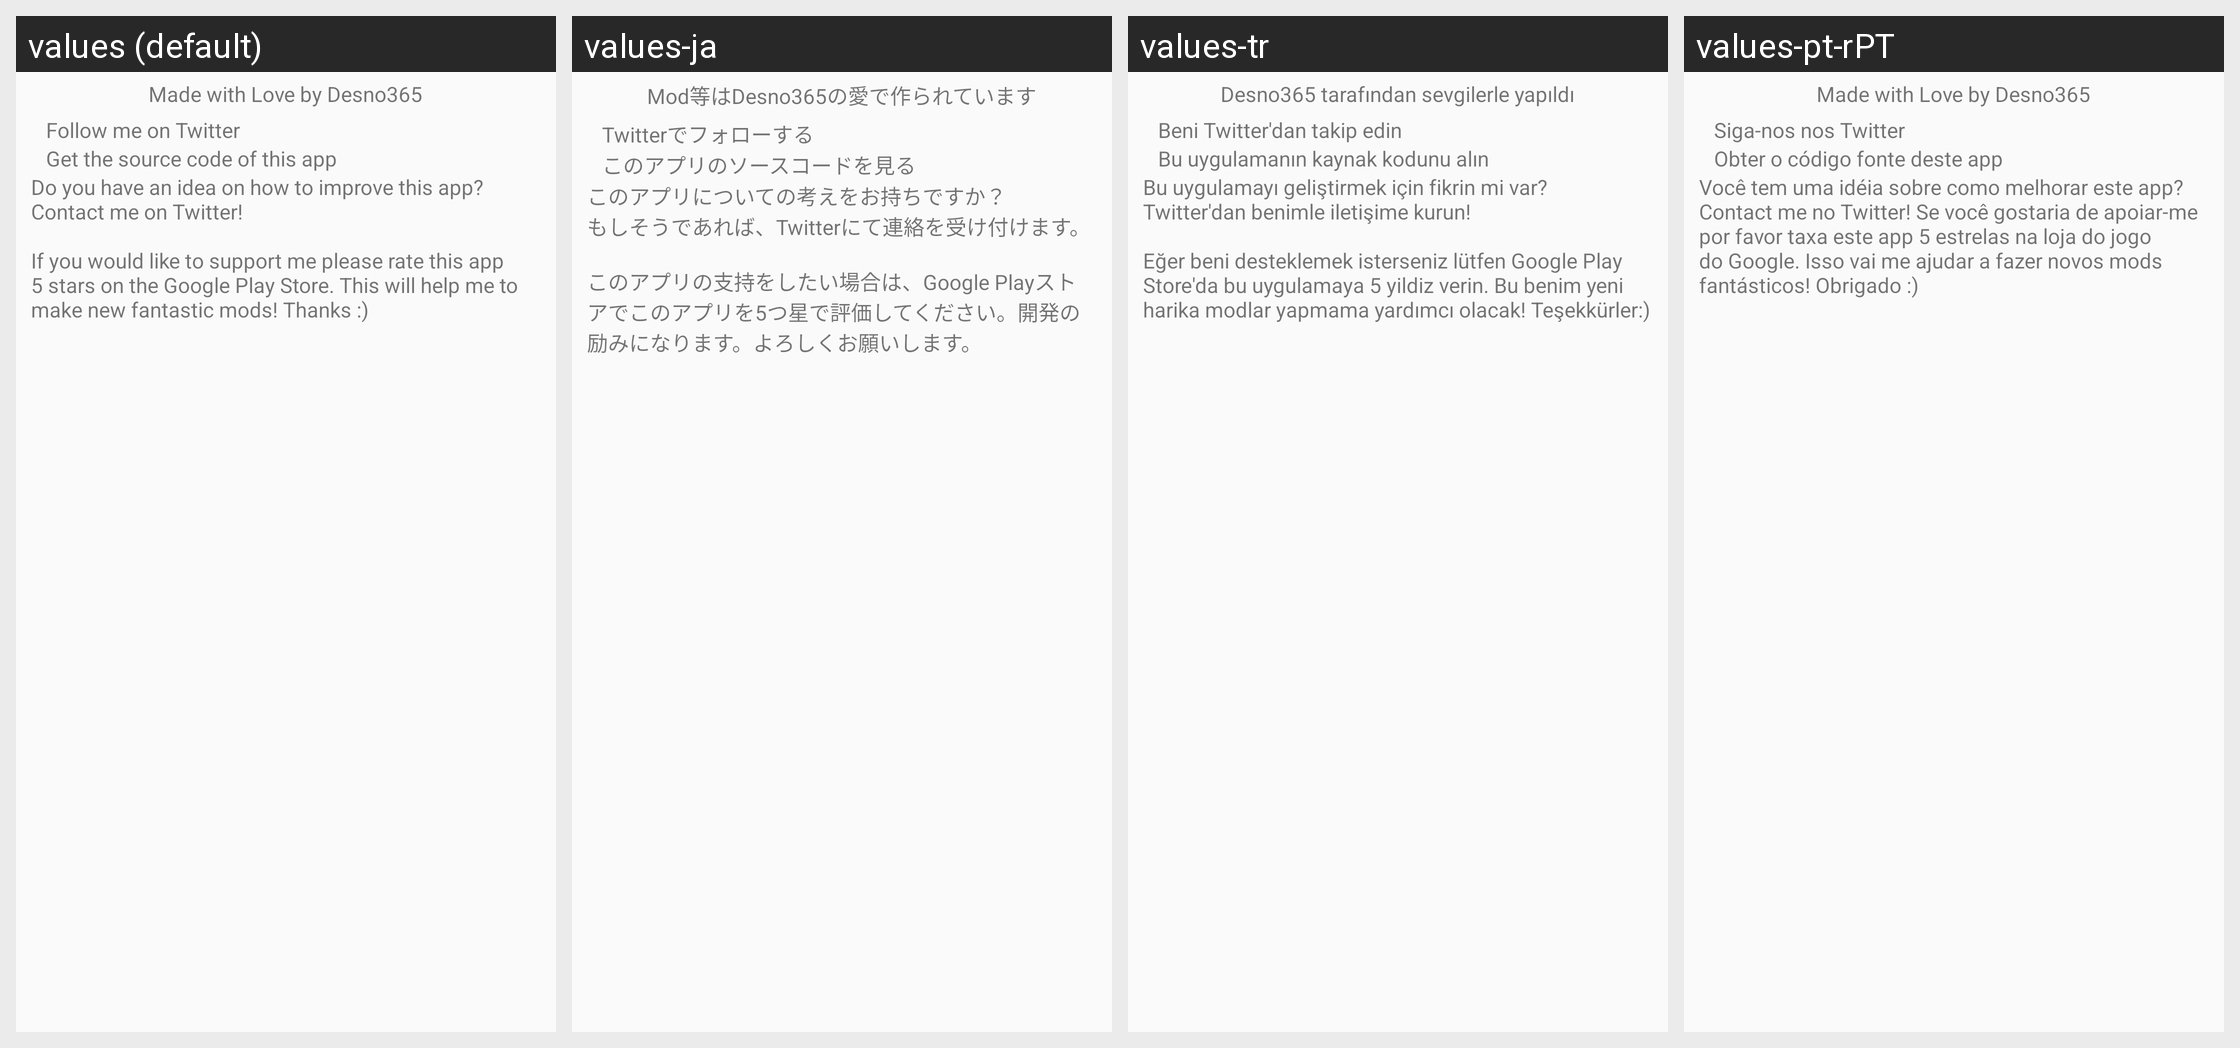

This grid shows one Android layout under several languages. Give, for every string resource on the screen, its name, the default text and each shown locale's text.
Android screen res/layout/actionbar_informations.xml rendered under 4 locales, left to right: values (default), values-ja, values-tr, values-pt-rPT. Device: Nexus 5 (rendered at 1080×1920; each locale shown at half size, 540×960, under a caption strip naming it); theme Theme.AppCompat.Light.NoActionBar.
Other locales in the repository, not shown: values-cs, values-da, values-de, values-es, values-fr, values-it, values-ko, values-nl, values-pt-rBR, values-ru, values-sr, values-uk.
Strings drawn on this screen, with the default value and each locale's value (text and hints the layout hard-codes appear in the picture but are not listed):

made_by
  values: Made with Love by Desno365
  values-ja: Mod等はDesno365の愛で作られています
  values-tr: Desno365 tarafından sevgilerle yapıldı
  values-pt-rPT: Made with Love by Desno365

follow_me
  values: Follow me on Twitter
  values-ja: Twitterでフォローする
  values-tr: Beni Twitter'dan takip edin
  values-pt-rPT: Siga-nos nos Twitter

source_code
  values: Get the source code of this app
  values-ja: このアプリのソースコードを見る
  values-tr: Bu uygulamanın kaynak kodunu alın
  values-pt-rPT: Obter o código fonte deste app

support_me
  values: Do you have an idea on how to improve this app?
      Contact me on Twitter!
      
      If you would like to support me please rate this app 5 stars on the Google Play Store. This will help me to make new fantastic mods! Thanks :)
  values-ja: このアプリについての考えをお持ちですか？
      もしそうであれば、Twitterにて連絡を受け付けます。
      
      このアプリの支持をしたい場合は、Google Playストアでこのアプリを5つ星で評価してください。開発の励みになります。よろしくお願いします。
  values-tr: Bu uygulamayı geliştirmek için fikrin mi var?
      Twitter'dan benimle iletişime kurun!
      
      Eğer beni desteklemek isterseniz lütfen Google Play Store'da bu uygulamaya 5 yildiz verin. Bu benim yeni harika modlar yapmama yardımcı olacak! Teşekkürler:)
  values-pt-rPT: Você tem uma idéia sobre como melhorar este app? Contact me no Twitter! Se você gostaria de apoiar-me por favor taxa este app 5 estrelas na loja do jogo do Google. Isso vai me ajudar a fazer novos mods fantásticos! Obrigado :)
